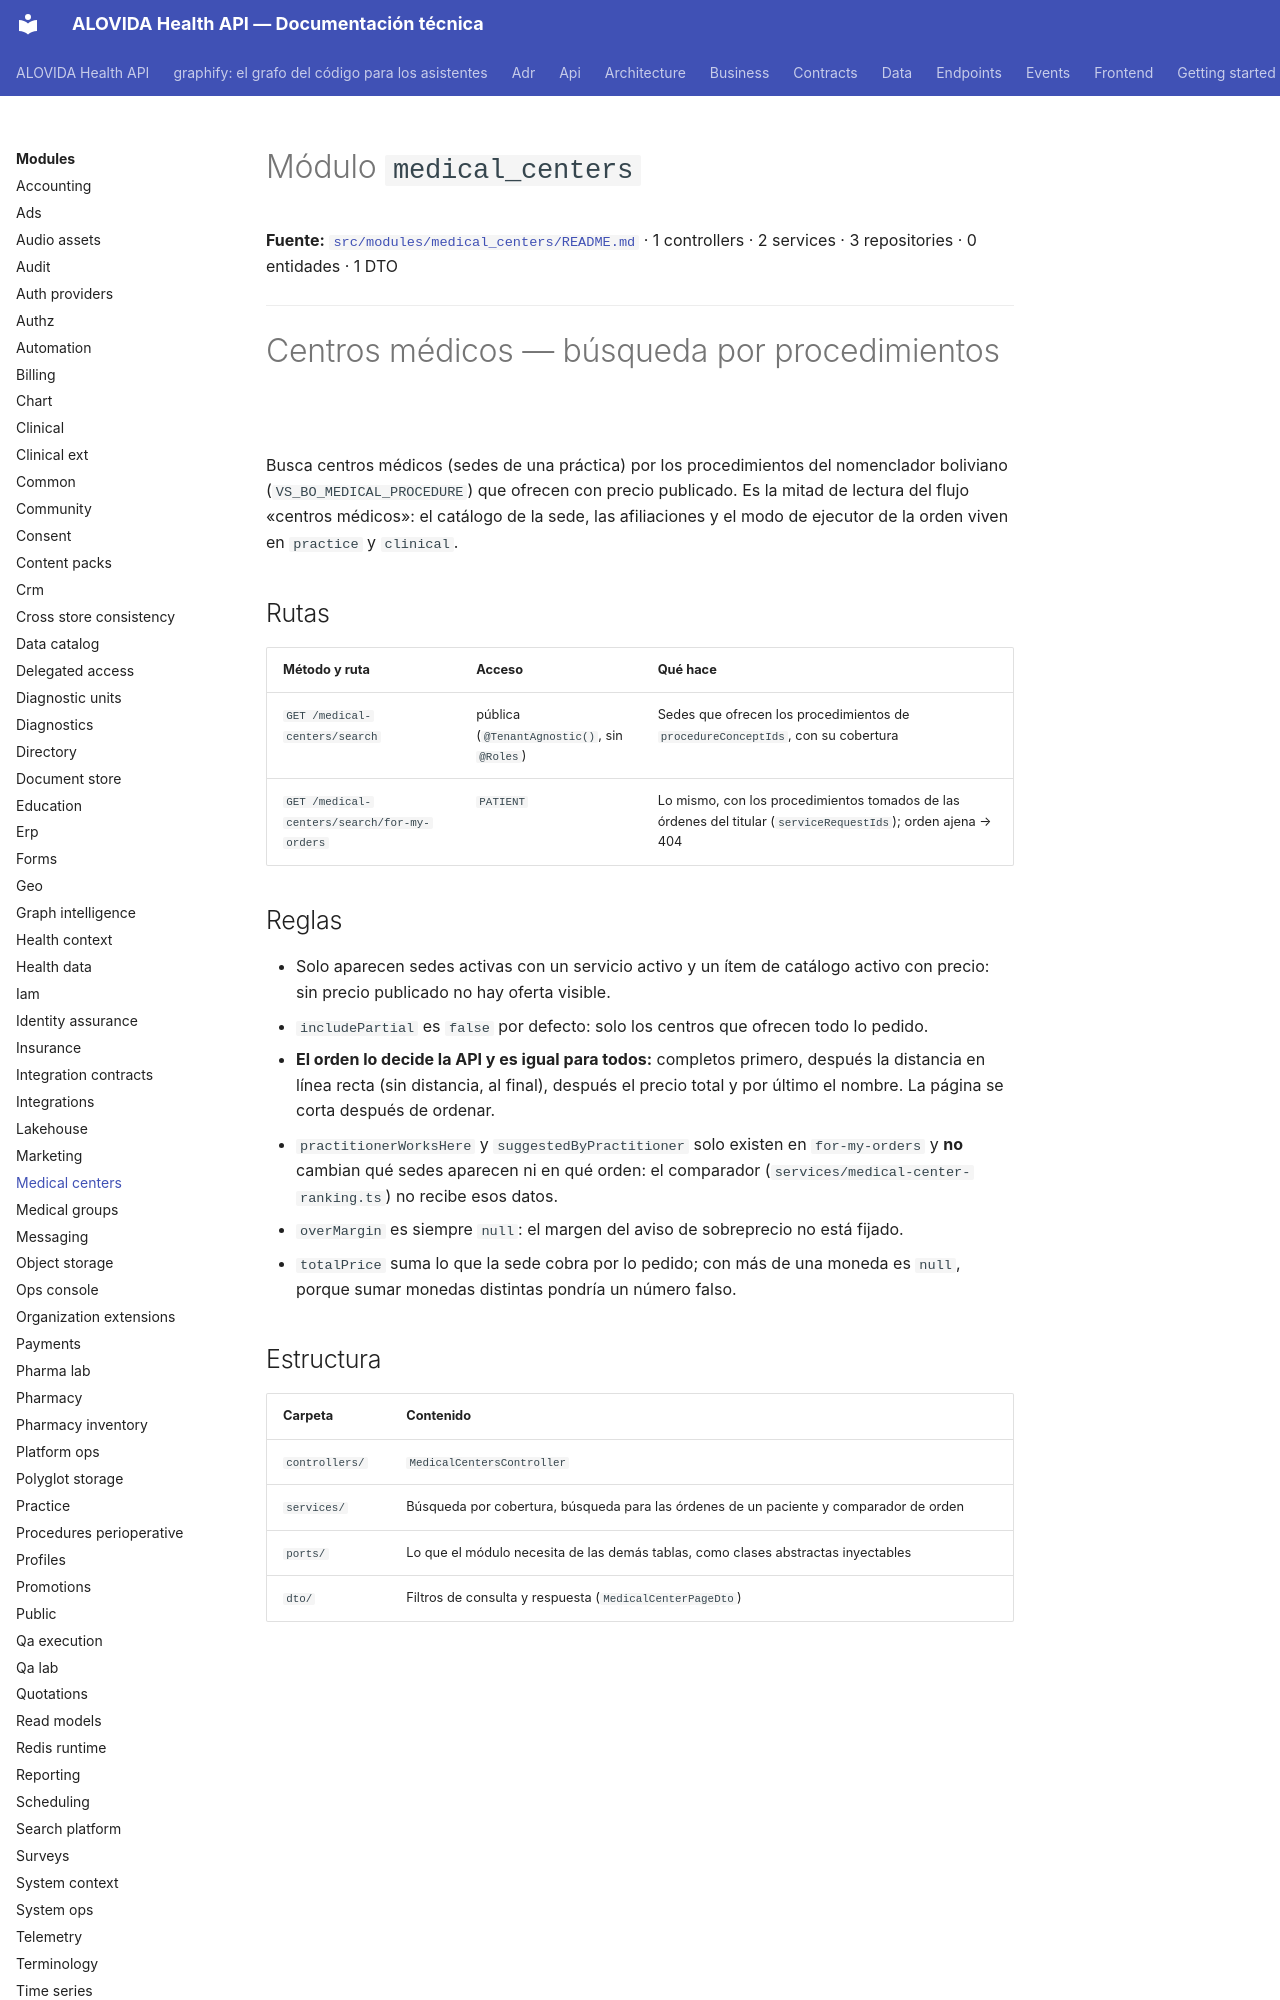

repository: mdavila-2001/mantra-core-health-api · page: modules/medical_centers/index.html · generator: mkdocs

<!--
  ESPEJO AUTOGENERADO — no editar este archivo directamente.
  Fuente real: src/modules/medical_centers/README.md
  Regenerar con: yarn docs:modules:sync (tools/docs/sync-module-docs.mjs)
  Este README es el contrato por dominio mantenido junto al código
  (ver README.md de la raíz, tabla "Arquitectura y mapa").
-->

# Módulo `medical_centers`

**Fuente:** [`src/modules/medical_centers/README.md`](https://github.com/mdavila-2001/mantra-core-health-api/blob/dev/src/modules/medical_centers/README.md)
· 1 controllers · 2 services · 3 repositories · 0 entidades · 1 DTO

---

# Centros médicos — búsqueda por procedimientos

Busca centros médicos (sedes de una práctica) por los procedimientos del nomenclador
boliviano (`VS_BO_MEDICAL_PROCEDURE`) que ofrecen con precio publicado. Es la mitad de
lectura del flujo «centros médicos»: el catálogo de la sede, las afiliaciones y el modo de
ejecutor de la orden viven en `practice` y `clinical`.

## Rutas

| Método y ruta                               | Acceso                                      | Qué hace                                                                                                     |
| ------------------------------------------- | ------------------------------------------- | ------------------------------------------------------------------------------------------------------------ |
| `GET /medical-centers/search`               | pública (`@TenantAgnostic()`, sin `@Roles`) | Sedes que ofrecen los procedimientos de `procedureConceptIds`, con su cobertura                              |
| `GET /medical-centers/search/for-my-orders` | `PATIENT`                                   | Lo mismo, con los procedimientos tomados de las órdenes del titular (`serviceRequestIds`); orden ajena → 404 |

## Reglas

- Solo aparecen sedes activas con un servicio activo y un ítem de catálogo activo con
  precio: sin precio publicado no hay oferta visible.
- `includePartial` es `false` por defecto: solo los centros que ofrecen todo lo pedido.
- **El orden lo decide la API y es igual para todos:** completos primero, después la
  distancia en línea recta (sin distancia, al final), después el precio total y por último el
  nombre. La página se corta después de ordenar.
- `practitionerWorksHere` y `suggestedByPractitioner` solo existen en `for-my-orders` y
  **no** cambian qué sedes aparecen ni en qué orden: el comparador
  (`services/medical-center-ranking.ts`) no recibe esos datos.
- `overMargin` es siempre `null`: el margen del aviso de sobreprecio no está fijado.
- `totalPrice` suma lo que la sede cobra por lo pedido; con más de una moneda es `null`,
  porque sumar monedas distintas pondría un número falso.
